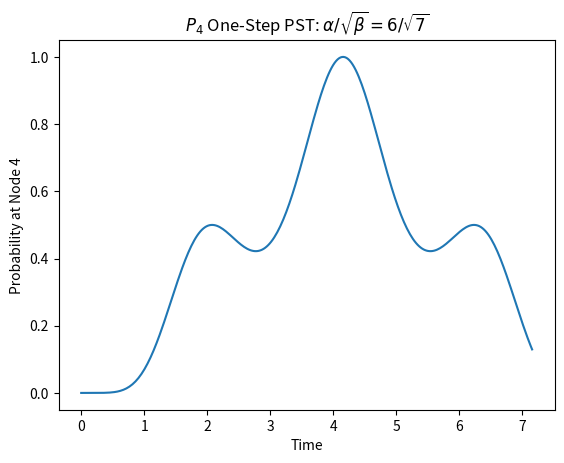

This figure's Python source:
import numpy as np
import matplotlib.pyplot as plt
from scipy.linalg import expm

def calculate_fidelity(hamiltonian, initial_state, target_state, time):
    time_evolution_operator = expm(-1j * hamiltonian * time)
    evolved_state = np.dot(time_evolution_operator, initial_state)
    fidelity = np.abs(np.vdot(target_state, evolved_state)) ** 2
    return fidelity, evolved_state

def generate_p4_hamiltonian(weights):
    size = 4
    h = np.zeros((size, size))
    h[0, 1] = h[1, 0] = weights[0]
    h[1, 2] = h[2, 1] = weights[1]
    h[2, 3] = h[3, 2] = weights[2]
    return h

if __name__ == "__main__":
    # --- Hard-coded runtimes (only ONE set) ---
    run_time_1 = (7**0.5/4)*np.pi
    run_time_2 = (7**0.5/4)*np.pi+3

    # Define Hamiltonians
    H1 = generate_p4_hamiltonian([1.0, 6/(7)**0.5, 1.0])
    H2 = generate_p4_hamiltonian([-1.0, 6/(7)**0.5, -1.0])

    # Initial state (excitation at node 1)
    initial_state = np.array([1, 0, 0, 0])[:, np.newaxis]

    # Target state (excitation at node 4)
    target_state = np.array([0, 0, 0, 1])[:, np.newaxis]

    # Normalize states
    initial_state = initial_state / np.linalg.norm(initial_state)
    target_state = target_state / np.linalg.norm(target_state)

    # Phase 1: Fidelity and intermediate state
    fidelity_phase1, intermediate_state = calculate_fidelity(
        H1, initial_state, target_state, run_time_1
    )

    # Phase 2: Fidelity using the intermediate state
    fidelity_phase2, _ = calculate_fidelity(
        H2, intermediate_state, target_state, run_time_2
    )

    # Total fidelity
    total_fidelity = fidelity_phase2
    print(f"Fidelity after full runtime: {total_fidelity:.30f}")

    # -------------------
    # PLOT PROBABILITY AT NODE 4 VS TIME
    # -------------------
    total_time = run_time_1 + run_time_2
    time_points = np.linspace(0, total_time, 300)
    prob_node_4 = []

    for t in time_points:
        if t <= run_time_1:
            # During first phase
            U_t = expm(-1j * H1 * t)
            state_t = np.dot(U_t, initial_state)
        else:
            # During second phase
            U_t = expm(-1j * H2 * (t - run_time_1))
            state_t = np.dot(U_t, intermediate_state)
        # Probability at node 4
        prob_node_4.append(np.abs(state_t[3])**2)

    # Probability exactly at the switching time
    switch_probability = np.abs(
        (expm(-1j * H1 * run_time_1).dot(initial_state))[3]
    )**2

    # Plot
    plt.plot(time_points, prob_node_4)
    # Red dot at switching point
    # plt.scatter(run_time_1, switch_probability, color='red', zorder=1)

    plt.xlabel('Time')
    plt.ylabel('Probability at Node 4')
    plt.title(r'$P_4$ One-Step PST: $\alpha/\sqrt{\beta}=6/\sqrt{7}$')
    plt.savefig("figure.pdf")
    plt.show()
